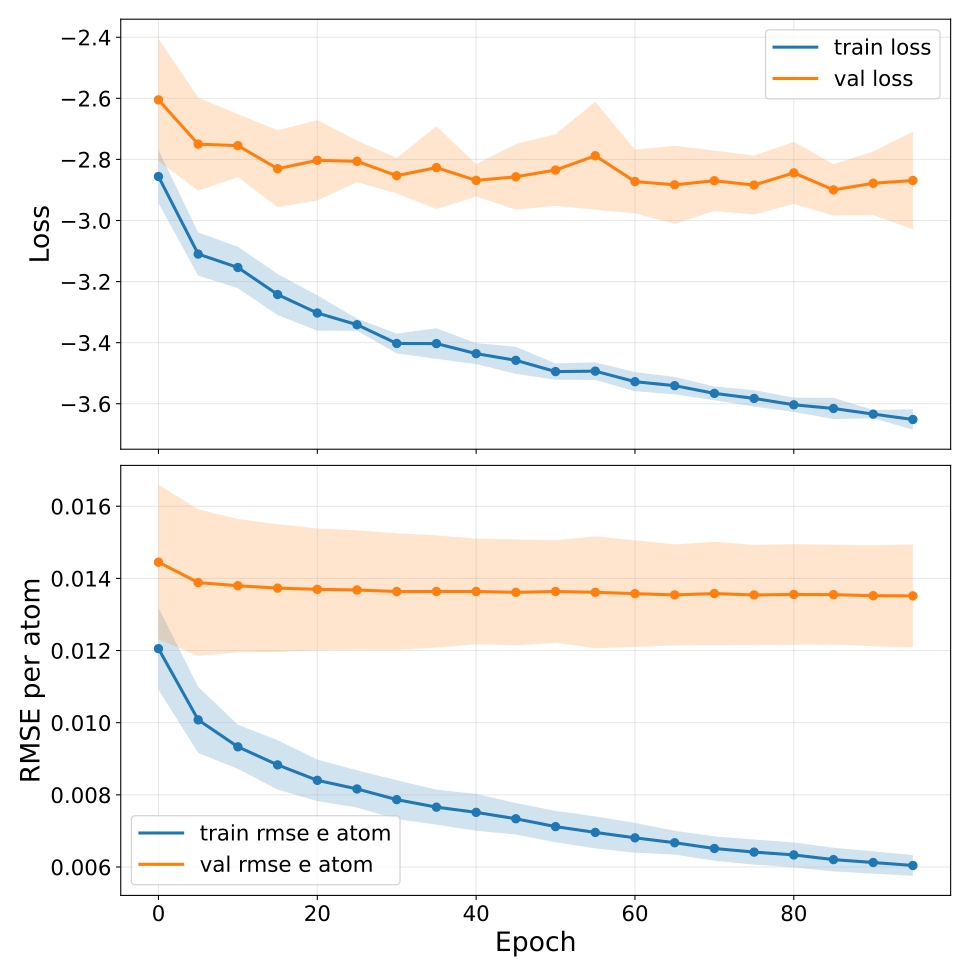

Data behind this chart, as committed beside it:
epoch, train_loss, train_loss_mean, train_loss_std, train_loss_ci95_low, train_loss_ci95_high, train_loss_n, train_loss_geometric_mean, train_loss_geometric_ci95_low, train_loss_geometric_ci95_high, train_loss_geometric_n, val_loss, val_loss_mean, val_loss_std, val_loss_ci95_low, val_loss_ci95_high, val_loss_n, val_loss_geometric_mean, val_loss_geometric_ci95_low, val_loss_geometric_ci95_high, val_loss_geometric_n, train_rmse_e_atom, train_rmse_e_atom_mean, train_rmse_e_atom_std
0, -2.856, -2.856, 0.07013, -2.943, -2.769, 5, nan, nan, nan, 0, -2.605, -2.605, 0.1612, -2.805, -2.405, 5, nan, nan, nan, 0, 0.01205, 0.01205, 0.0009185
5, -3.11, -3.11, 0.05693, -3.181, -3.039, 5, nan, nan, nan, 0, -2.75, -2.75, 0.1226, -2.902, -2.598, 5, nan, nan, nan, 0, 0.01008, 0.01008, 0.0007378
10, -3.154, -3.154, 0.05463, -3.222, -3.086, 5, nan, nan, nan, 0, -2.755, -2.755, 0.08295, -2.858, -2.652, 5, nan, nan, nan, 0, 0.009331, 0.009331, 0.000492
15, -3.242, -3.242, 0.05421, -3.31, -3.175, 5, nan, nan, nan, 0, -2.831, -2.831, 0.1013, -2.956, -2.705, 5, nan, nan, nan, 0, 0.00883, 0.00883, 0.0005502
20, -3.303, -3.303, 0.04662, -3.361, -3.245, 5, nan, nan, nan, 0, -2.803, -2.803, 0.1058, -2.934, -2.671, 5, nan, nan, nan, 0, 0.008402, 0.008402, 0.0004646
25, -3.341, -3.341, 0.0159, -3.361, -3.321, 5, nan, nan, nan, 0, -2.806, -2.806, 0.05482, -2.874, -2.738, 5, nan, nan, nan, 0, 0.008163, 0.008163, 0.0004152
30, -3.403, -3.403, 0.02606, -3.435, -3.37, 5, nan, nan, nan, 0, -2.853, -2.853, 0.04662, -2.911, -2.795, 5, nan, nan, nan, 0, 0.007867, 0.007867, 0.0004326
35, -3.403, -3.403, 0.04048, -3.453, -3.353, 5, nan, nan, nan, 0, -2.827, -2.827, 0.109, -2.962, -2.692, 5, nan, nan, nan, 0, 0.007659, 0.007659, 0.0003911
40, -3.436, -3.436, 0.02756, -3.47, -3.402, 5, nan, nan, nan, 0, -2.869, -2.869, 0.04245, -2.921, -2.816, 5, nan, nan, nan, 0, 0.007514, 0.007514, 0.0004106
45, -3.458, -3.458, 0.0357, -3.502, -3.414, 5, nan, nan, nan, 0, -2.857, -2.857, 0.08654, -2.964, -2.75, 5, nan, nan, nan, 0, 0.007337, 0.007337, 0.0003514
50, -3.495, -3.495, 0.02152, -3.521, -3.468, 5, nan, nan, nan, 0, -2.835, -2.835, 0.09447, -2.952, -2.717, 5, nan, nan, nan, 0, 0.007119, 0.007119, 0.0003508
55, -3.493, -3.493, 0.02322, -3.522, -3.464, 5, nan, nan, nan, 0, -2.788, -2.788, 0.1422, -2.965, -2.611, 5, nan, nan, nan, 0, 0.006959, 0.006959, 0.0003567
60, -3.528, -3.528, 0.02516, -3.559, -3.497, 5, nan, nan, nan, 0, -2.872, -2.872, 0.08396, -2.977, -2.768, 5, nan, nan, nan, 0, 0.006808, 0.006808, 0.0003326
65, -3.541, -3.541, 0.02302, -3.569, -3.512, 5, nan, nan, nan, 0, -2.883, -2.883, 0.1028, -3.011, -2.756, 5, nan, nan, nan, 0, 0.006673, 0.006673, 0.0002653
70, -3.566, -3.566, 0.01822, -3.589, -3.543, 5, nan, nan, nan, 0, -2.87, -2.87, 0.07965, -2.969, -2.771, 5, nan, nan, nan, 0, 0.006513, 0.006513, 0.0002724
75, -3.583, -3.583, 0.0216, -3.609, -3.556, 5, nan, nan, nan, 0, -2.884, -2.884, 0.07761, -2.98, -2.788, 5, nan, nan, nan, 0, 0.006413, 0.006413, 0.0002809
80, -3.603, -3.603, 0.01898, -3.627, -3.58, 5, nan, nan, nan, 0, -2.844, -2.844, 0.08173, -2.946, -2.743, 5, nan, nan, nan, 0, 0.006335, 0.006335, 0.000279
85, -3.615, -3.615, 0.0279, -3.65, -3.581, 5, nan, nan, nan, 0, -2.9, -2.9, 0.06754, -2.984, -2.816, 5, nan, nan, nan, 0, 0.006205, 0.006205, 0.0002639
90, -3.634, -3.634, 0.01111, -3.648, -3.62, 5, nan, nan, nan, 0, -2.878, -2.878, 0.08394, -2.982, -2.774, 5, nan, nan, nan, 0, 0.006125, 0.006125, 0.0002493
95, -3.652, -3.652, 0.02679, -3.685, -3.618, 5, nan, nan, nan, 0, -2.869, -2.869, 0.1289, -3.029, -2.709, 5, nan, nan, nan, 0, 0.006042, 0.006042, 0.0002317
